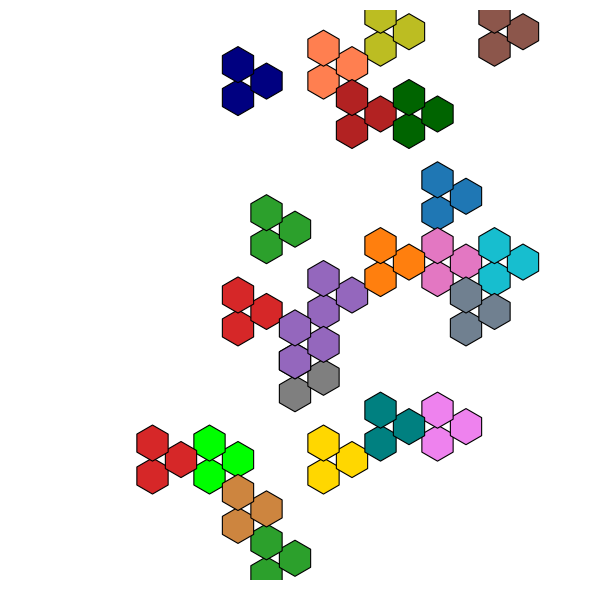
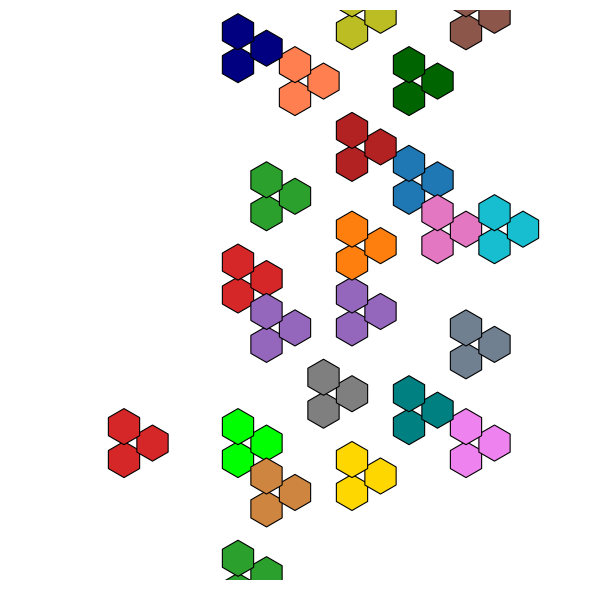
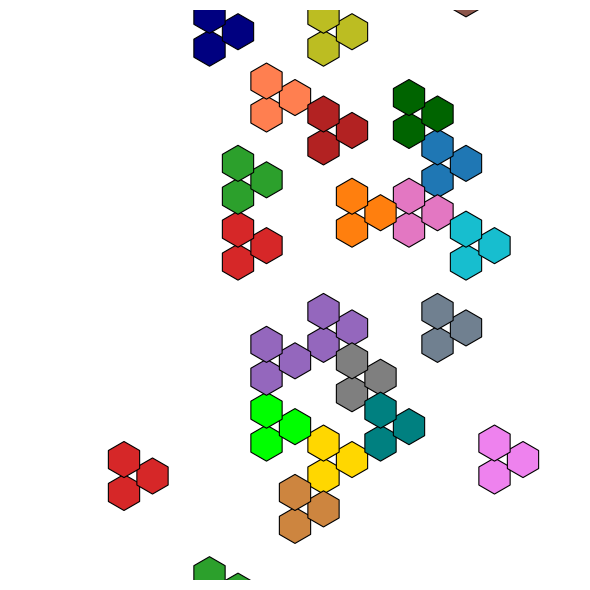
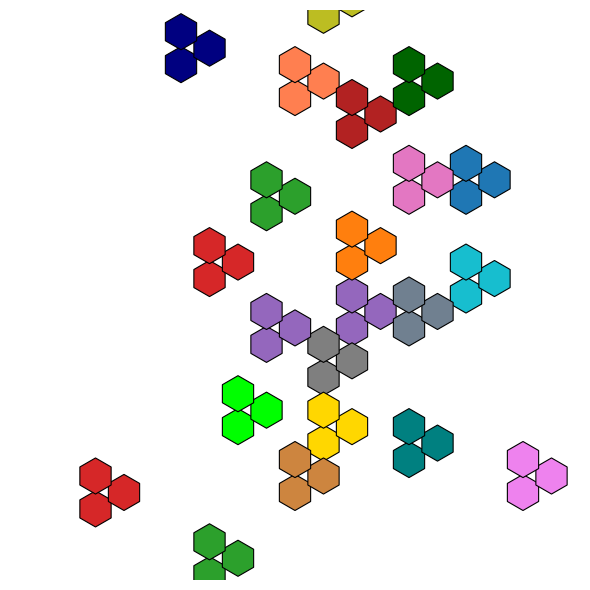
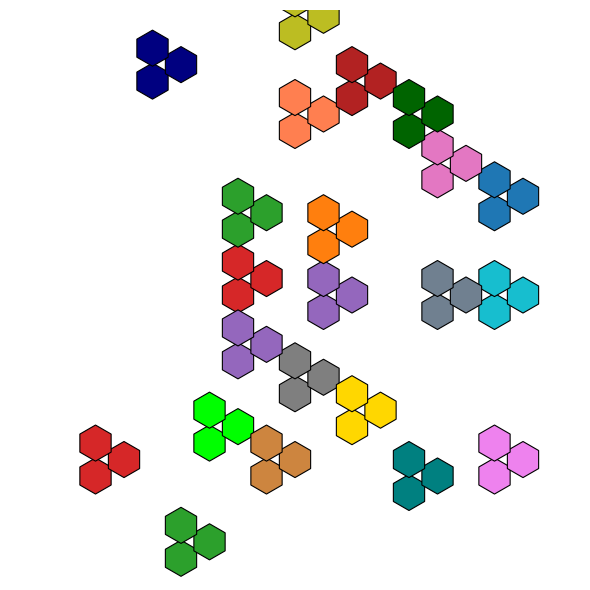
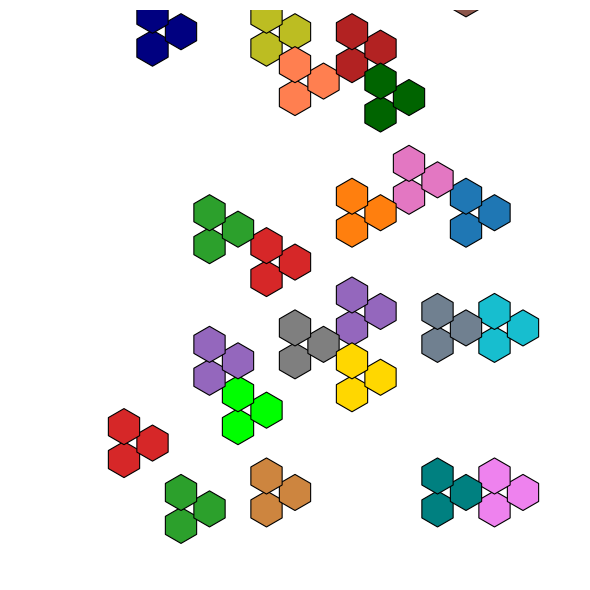
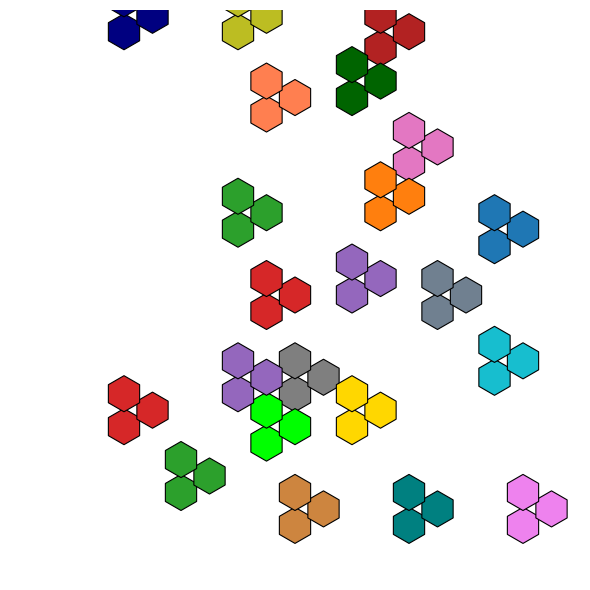
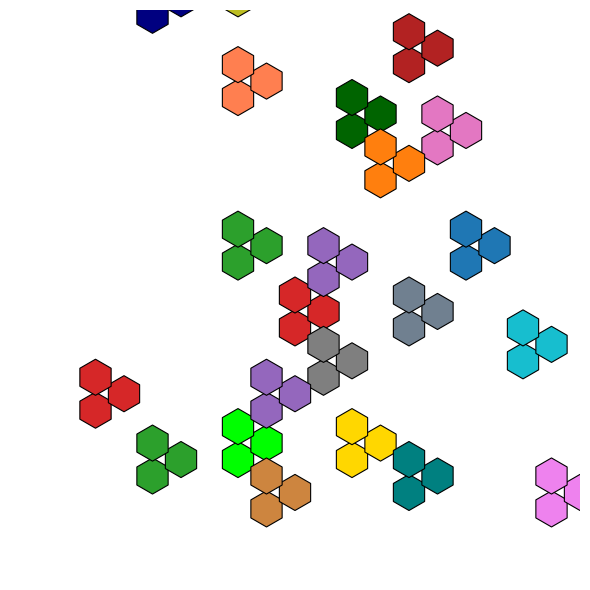
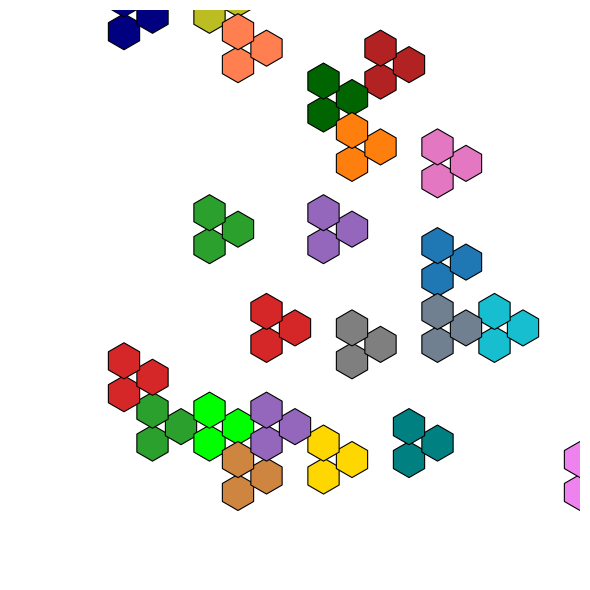
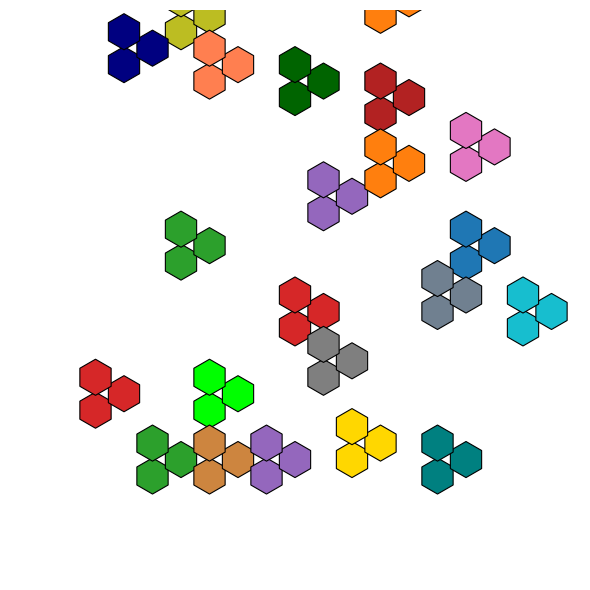

Write the Python code that produced these figures, in order.
"""
triad_random_motion.py
----------------------
Minimal demo:  random Brownian-like motion of peptide-triad
clusters on a flat-top hexagonal grid.

Updated: Saves all PNG frames into a subfolder ./adh_sel/
"""

import os
import random
import math
import matplotlib.pyplot as plt
from matplotlib.patches import RegularPolygon

# ─────────────────────────────── SETTINGS ─────────────────────────────────────
HEX_SIZE = 1.0
N_FRAMES = 10
OUTDIR = "adh_sel"
os.makedirs(OUTDIR, exist_ok=True)

AXIAL_NEIGHBOURS = [(+1, 0), (+1, -1), (0, -1),
                    (-1, 0), (-1, +1), (0, +1)]

def axial_to_cart(q, r, s=HEX_SIZE):
    x = 1.5 * q * s
    y = math.sqrt(3) * (r + q/2) * s
    return x, y


# ────────────────────────────  TRIAD DATA STRUCTURE  ───────────────────────────
class Triad:
    RELATIVE_HEXES = [(0,0), (1,0), (0,1)]

    def __init__(self, q, r, colour):
        self.q, self.r = q, r
        self.colour = colour

    def hexes(self):
        return [(self.q+dq, self.r+dr)
                for dq, dr in self.RELATIVE_HEXES]

    def try_random_move(self, occupied):
        random_dirs = random.sample(AXIAL_NEIGHBOURS, len(AXIAL_NEIGHBOURS))
        for dq, dr in random_dirs:
            new_q = self.q + dq
            new_r = self.r + dr
            new_cells = [(new_q+ddq, new_r+ddr)
                         for ddq, ddr in self.RELATIVE_HEXES]
            if all(cell not in occupied for cell in new_cells):
                self.q, self.r = new_q, new_r
                return


# ────────────────────────────  INITIAL SET-UP  ────────────────────────────────
COLOURS = ['tab:blue','tab:orange','tab:green','tab:red',
           'tab:purple','tab:brown','tab:pink','tab:gray',
           'tab:olive','tab:cyan','gold','lime','violet','coral',
           'navy','firebrick','darkgreen','slategray','peru','teal']

random.seed(0)

triads = []
for i in range(25):
    q = random.randint(-7, 7)
    r = random.randint(-7, 7)
    triads.append(Triad(q, r, COLOURS[i % len(COLOURS)]))


# ───────────────────────────────  MAIN LOOP  ───────────────────────────────────
for frame in range(N_FRAMES):
    occupied = set()
    for t in triads:
        occupied.update(t.hexes())

    for t in triads:
        for cell in t.hexes():
            occupied.discard(cell)
        t.try_random_move(occupied)
        occupied.update(t.hexes())

    fig, ax = plt.subplots(figsize=(6,6))
    ax.set_aspect('equal')
    ax.axis('off')

    for t in triads:
        for (q,r) in t.hexes():
            cx, cy = axial_to_cart(q, r)
            hex_patch = RegularPolygon(
                (cx, cy), numVertices=6, radius=HEX_SIZE*0.95,
                orientation=0, edgecolor='k', facecolor=t.colour, lw=0.8)
            ax.add_patch(hex_patch)

    ax.set_xlim(-15, 15)
    ax.set_ylim(-15, 15)
    plt.tight_layout()
    outpath = os.path.join(OUTDIR, f'adh_sel_{frame:02d}.png')
    plt.savefig(outpath, dpi=150)
    plt.close()

print(f"{N_FRAMES} frames saved to folder: {OUTDIR}/")
